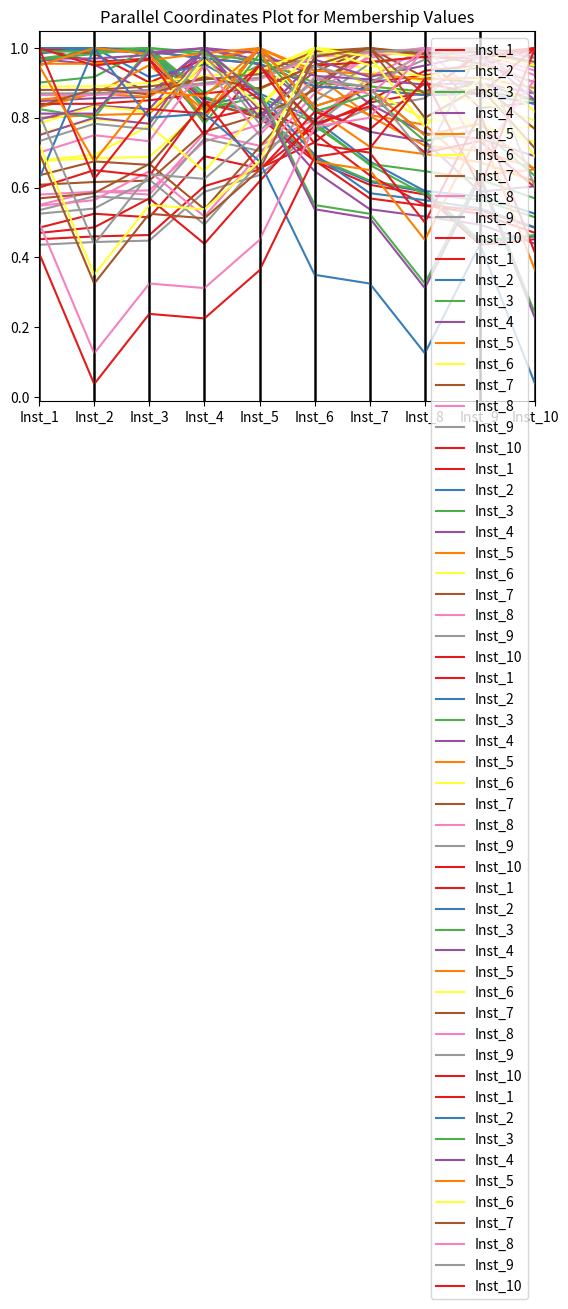

This figure's Python source:
import pandas as pd

data = {
    'Institution': ['Inst_1', 'Inst_2', 'Inst_3', 'Inst_4', 'Inst_5', 'Inst_6', 'Inst_7', 'Inst_8', 'Inst_9', 'Inst_10'],
    'IC': [229, 227, 226, 191, 179, 148, 131, 124, 88, 92],
    'IF': [151, 143, 145, 110, 117, 102, 78, 61, 58, 48],
    'PP': [304, 298, 266, 316, 247, 180, 138, 130, 121, 100],
    'RS': [169, 169, 167, 163, 160, 147, 145, 142, 143, 137],
    'SS': [56, 53, 54, 41, 53, 43, 46, 38, 40, 32],
    'ECA': [49, 79, 63, 64, 53, 27, 25, 9, 34, 2]
}

# Range for each feature
range_dict = {
    "IC": [1, 250],
    "IF": [1, 200],
    "PP": [1, 385],
    "RS": [1, 200],
    "SS": [1, 60],
    "ECA": [1, 80]
}

# Define Weights for Features (User Input)
weights = {
    "IC": 0.2,
    "IF": 0.005,
    "PP": 0.45,
    "RS": 0.2,
    "SS": 0.1,
    "ECA": 0.0007
}

df = pd.DataFrame(data)
df

def calculate_membership(Vix, Viy, max_value):
    return round(1 - abs(Vix - Viy) / max_value, 3)

def fuzzy_grouping_by_membership(df, range_dict, alpha=0.92):
    feature_groups = {}
    membership_values = {}

    for feature in df.columns[1:]:  # Skip 'Institution'
        max_value = range_dict[feature][1]
        memberships = []

        # Calculate membership values
        for i in range(len(df)):
            row_membership = [calculate_membership(df[feature][i], df[feature][j], max_value) for j in range(len(df))]
            memberships.append(row_membership)

        # Store membership values as DataFrame
        membership_values[feature] = pd.DataFrame(memberships, columns=df['Institution'], index=df['Institution'])

        # Start with individual clusters
        clusters = [[df['Institution'][i]] for i in range(len(df))]

        # Merge clusters based on fuzzy proximity relation μR(x, y) ≥ α
        for i in range(len(df)):
            for j in range(i + 1, len(df)):
                if memberships[i][j] >= alpha:
                    cluster_i = next(cluster for cluster in clusters if df['Institution'][i] in cluster)
                    cluster_j = next(cluster for cluster in clusters if df['Institution'][j] in cluster)

                    if cluster_i != cluster_j:  
                        cluster_i.extend(cluster_j)
                        clusters.remove(cluster_j)

        feature_groups[feature] = clusters

    return feature_groups, membership_values


fuzzy_groups, membership_values = fuzzy_grouping_by_membership(df, range_dict)

def compute_Z_and_C(df, range_dict, fuzzy_groups, weights):
    Z_values = {inst: [] for inst in df['Institution']}
    C_values = {inst: 0 for inst in df['Institution']}
    weighted_C_values = {inst: 0 for inst in df['Institution']}

    for feature, clusters in fuzzy_groups.items():
        max_value = range_dict[feature][1]

        # Compute Z values
        for cluster in clusters:
            m = len(cluster)
            sum_values = sum(df[df['Institution'] == inst][feature].values[0] for inst in cluster)
            Z_value = round(sum_values / (m * max_value), 3)

            for inst in cluster:
                Z_values[inst].append(Z_value)

    # Compute C values and weighted c value
    for inst in df['Institution']:
        C_values[inst] = round(sum(Z_values[inst]), 3)
        weighted_C_values[inst] = round(sum(Z_values[inst][i] * list(weights.values())[i] for i in range(len(weights))), 3)

    return Z_values, C_values, weighted_C_values

Z_values, C_values, weighted_C_values = compute_Z_and_C(df, range_dict, fuzzy_groups, weights)

Z_table = pd.DataFrame(Z_values, index=df.columns[1:]).transpose()
Z_table['C_value'] = Z_table.sum(axis=1)

# Prepare the weighted final table
Weighted_Z_table = Z_table.copy()
Weighted_Z_table['Weighted_C_value'] = list(weighted_C_values.values())

# Round values to 2 decimal places
Z_table = Z_table.round(2)
Weighted_Z_table = Weighted_Z_table.round(3)

# Determine the best institution(s) based on C value
max_C_value = Z_table['C_value'].max()
best_institutions = Z_table[Z_table['C_value'] == max_C_value].index.tolist()

# Determine the best institution(s) based on Weighted C value
max_weighted_C_value = Weighted_Z_table['Weighted_C_value'].max()
best_weighted_institutions = Weighted_Z_table[Weighted_Z_table['Weighted_C_value'] == max_weighted_C_value].index.tolist()

for feature, membership_df in membership_values.items():
    print(f"\nMembership Values for Feature {feature}:")
    print(membership_df.round(3))


for feature, clusters in fuzzy_groups.items():
    print(f"\nFuzzy Groups for Feature {feature}:")
    for cluster in clusters:
        print(cluster)


import matplotlib.pyplot as plt
from pandas.plotting import parallel_coordinates
for feature, membership_df in membership_values.items():
    print(f"\nMembership Values for Feature {feature}:")
    membership_df['Institution'] = membership_df.index
    parallel_coordinates(membership_df, 'Institution', color=plt.cm.Set1.colors)
    plt.title(f'Parallel Coordinates Plot for Membership Values')
    plt.show()


print(Z_table)

print(Weighted_Z_table)

print(f"\n\nThe best institution based on C value: {', '.join(best_institutions)} with C value = {max_C_value}")
print(f"\nThe best institution based on Weighted C value: {', '.join(best_weighted_institutions)} with Weighted C value = {max_weighted_C_value}\n")
